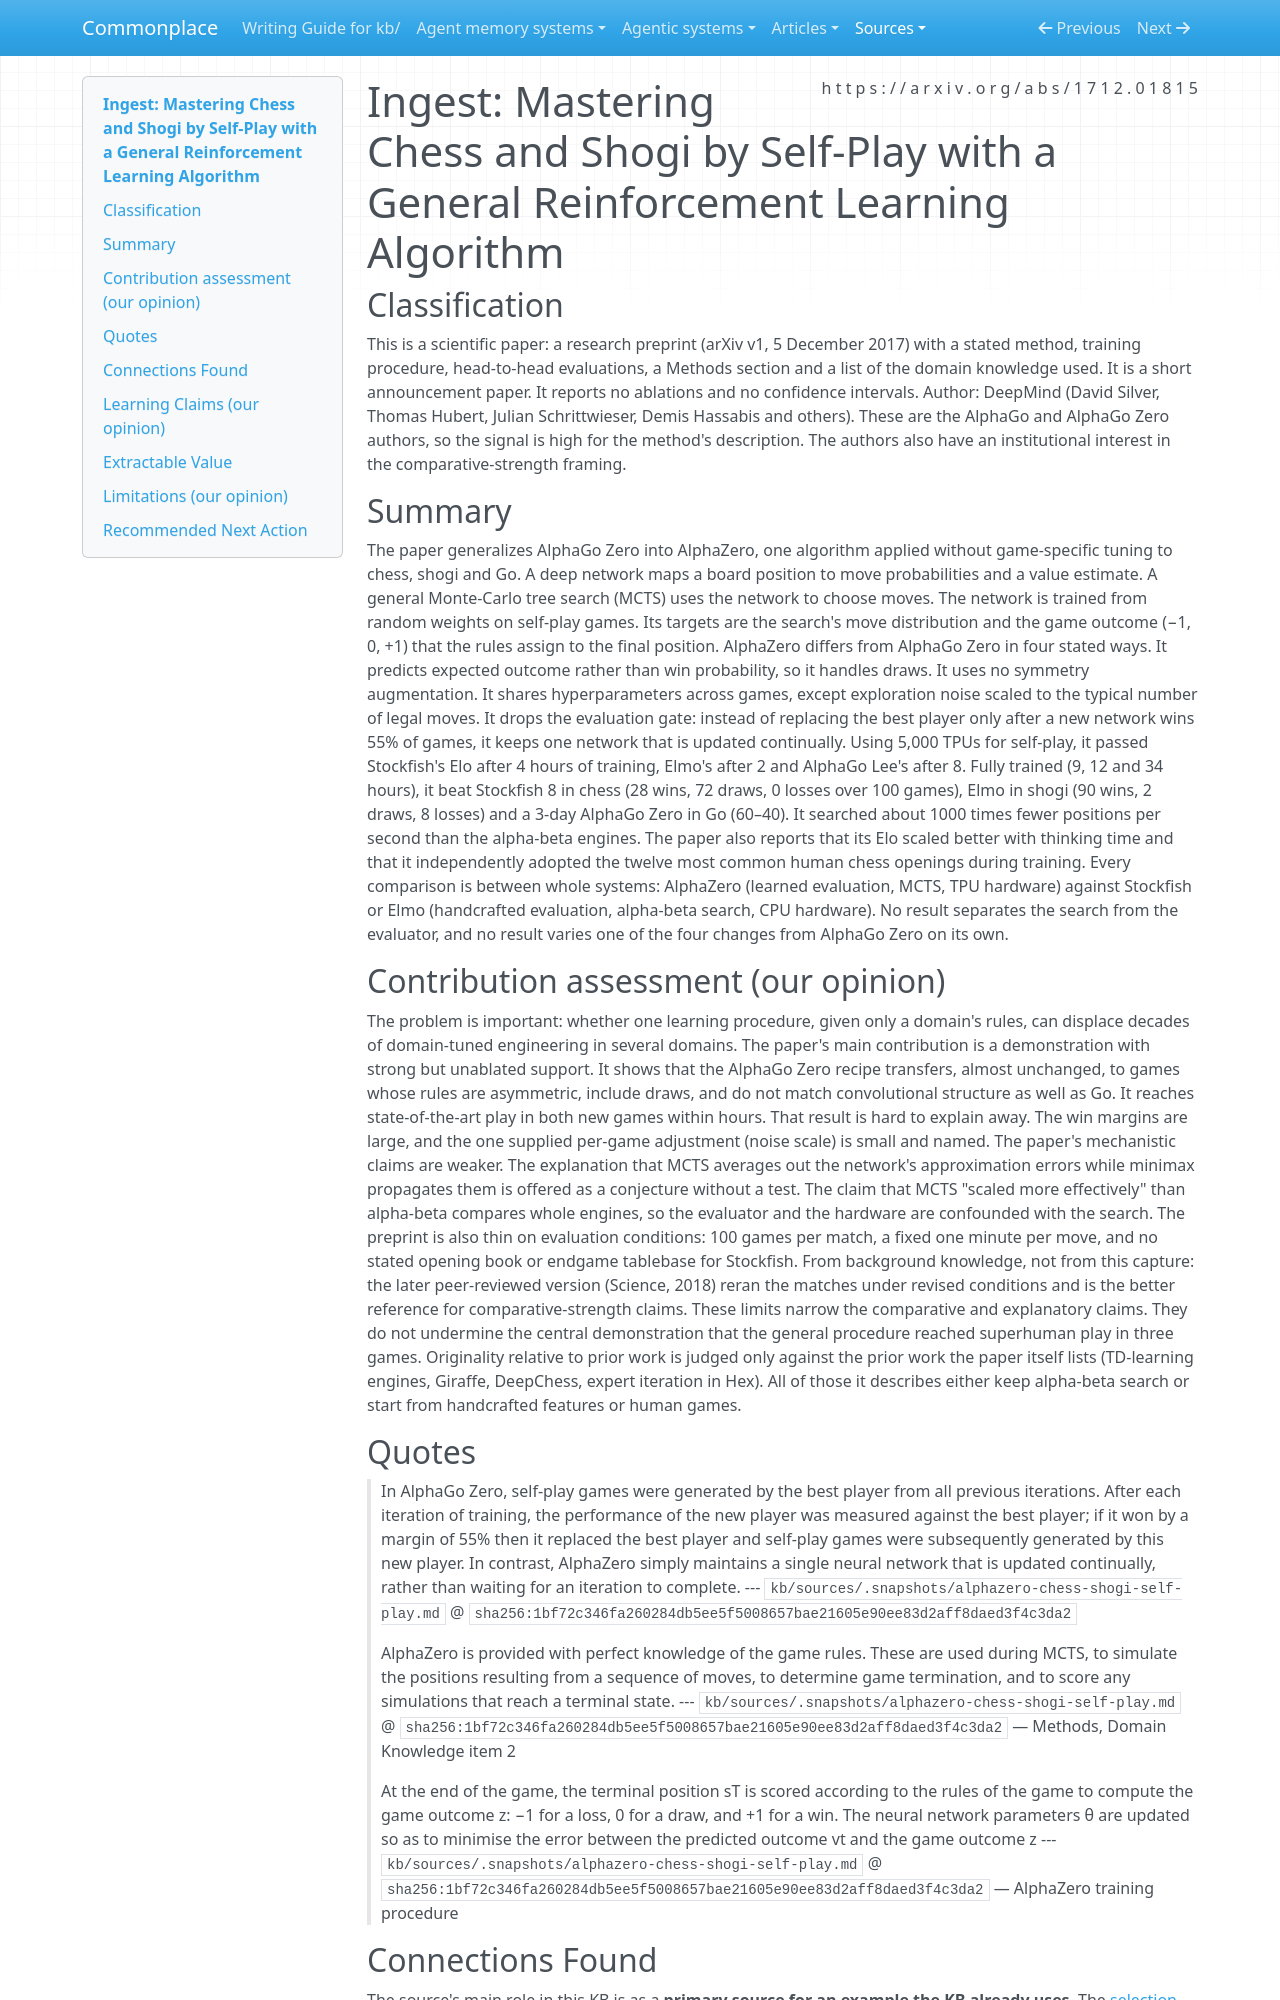

repository: zby/commonplace · page: sources/alphazero-chess-shogi-self-play.ingest/index.html · generator: mkdocs

---
description: "AlphaZero preprint: one self-play RL recipe given only game rules beats Stockfish and Elmo; documents dropping AlphaGo Zero's 55% gate, bounding selection-based learning and bitter-lesson cases"
source: https://arxiv.org/abs/1712.01815
captured: "2026-11-22"
capture: pdftotext
capture_scope: full-source
genre: scientific-paper
snapshot_sha256: 1bf72c346fa260284db5ee5f5008657bae21605e90ee83d2aff8daed3f4c3da2
ingested: "2026-11-22"
type: types/ingest-report.md
domains: [alphazero, self-play-reinforcement-learning, monte-carlo-tree-search, computer-chess]
tags: [improvement-loop, learning-theory, self-improving-systems]
learning_claims: true
---

# Ingest: Mastering Chess and Shogi by Self-Play with a General Reinforcement Learning Algorithm

## Classification

This is a scientific paper: a research preprint (arXiv v1, 5 December 2017)
with a stated method, training procedure, head-to-head evaluations, a Methods
section and a list of the domain knowledge used. It is a short announcement
paper. It reports no ablations and no confidence intervals.
Author: DeepMind (David Silver, Thomas Hubert, Julian Schrittwieser, Demis
Hassabis and others). These are the AlphaGo and AlphaGo Zero authors, so the
signal is high for the method's description. The authors also have an
institutional interest in the comparative-strength framing.

## Summary

The paper generalizes AlphaGo Zero into AlphaZero, one algorithm applied
without game-specific tuning to chess, shogi and Go. A deep network maps a
board position to move probabilities and a value estimate. A general
Monte-Carlo tree search (MCTS) uses the network to choose moves. The network
is trained from random weights on self-play games. Its targets are the
search's move distribution and the game outcome (−1, 0, +1) that the rules
assign to the final position. AlphaZero differs from AlphaGo Zero in four
stated ways. It predicts expected outcome rather than win probability, so it
handles draws. It uses no symmetry augmentation. It shares hyperparameters
across games, except exploration noise scaled to the typical number of legal
moves. It drops the evaluation gate: instead of replacing the best player only
after a new network wins 55% of games, it keeps one network that is updated
continually. Using 5,000 TPUs for self-play, it passed Stockfish's Elo after 4
hours of training, Elmo's after 2 and AlphaGo Lee's after 8. Fully trained (9,
12 and 34 hours), it beat Stockfish 8 in chess (28 wins, 72 draws, 0 losses
over 100 games), Elmo in shogi (90 wins, 2 draws, 8 losses) and a 3-day
AlphaGo Zero in Go (60–40). It searched about
1000 times fewer positions per second than the alpha-beta engines. The paper
also reports that its Elo scaled better with thinking time and that it
independently adopted the twelve most common human chess openings during
training. Every comparison is between whole systems: AlphaZero (learned
evaluation, MCTS, TPU hardware) against Stockfish or Elmo (handcrafted
evaluation, alpha-beta search, CPU hardware). No result separates the search
from the evaluator, and no result varies one of the four changes from AlphaGo
Zero on its own.

## Contribution assessment (our opinion)

The problem is important: whether one learning procedure, given only a
domain's rules, can displace decades of domain-tuned engineering in several
domains. The paper's main contribution is a demonstration with strong but
unablated support. It shows that the AlphaGo Zero recipe transfers, almost
unchanged, to games whose rules are asymmetric, include draws, and do not
match convolutional structure as well as Go. It reaches state-of-the-art play
in both new games within hours. That result is hard to explain away. The win
margins are large, and the one supplied per-game adjustment (noise scale) is
small and named. The paper's mechanistic claims are weaker. The explanation
that MCTS averages out the network's approximation errors while minimax
propagates them is offered as a conjecture without a test. The claim that MCTS
"scaled more effectively" than alpha-beta compares whole engines, so the
evaluator and the hardware are confounded with the search. The preprint is
also thin on evaluation conditions: 100 games per match, a fixed one minute
per move, and no stated opening book or endgame tablebase for Stockfish. From
background knowledge, not from this capture: the later peer-reviewed version
(Science, 2018) reran the matches under revised conditions and is the better
reference for comparative-strength claims. These limits narrow the comparative
and explanatory claims. They do not undermine the central demonstration that
the general procedure reached superhuman play in three games. Originality
relative to prior work is judged only against the prior work the paper itself
lists (TD-learning engines, Giraffe, DeepChess, expert iteration in Hex). All
of those it describes either keep alpha-beta search or start from handcrafted
features or human games.

## Quotes

> In AlphaGo Zero, self-play games were generated by the best player from all previous iterations. After each iteration of training, the performance of the new player was measured against the best player; if it won by a margin of 55% then it replaced the best player and self-play games were subsequently generated by this new player. In contrast, AlphaZero simply maintains a single neural network that is updated continually, rather than waiting for an iteration to complete.
> --- `kb/sources/.snapshots/alphazero-chess-shogi-self-play.md` @ `sha256:1bf72c346fa260284db5ee5f5008657bae21605e90ee83d2aff8daed3f4c3da2`

> AlphaZero is provided with perfect knowledge of the game rules. These are used during MCTS, to simulate the positions resulting from a sequence of moves, to determine game termination, and to score any simulations that reach a terminal state.
> --- `kb/sources/.snapshots/alphazero-chess-shogi-self-play.md` @ `sha256:1bf72c346fa260284db5ee5f5008657bae21605e90ee83d2aff8daed3f4c3da2` — Methods, Domain Knowledge item 2

> At the end of the game, the terminal position sT is scored according to the rules of the game to compute the game outcome z: −1 for a loss, 0 for a draw, and +1 for a win. The neural network parameters θ are updated so as to minimise the error between the predicted outcome vt and the game outcome z
> --- `kb/sources/.snapshots/alphazero-chess-shogi-self-play.md` @ `sha256:1bf72c346fa260284db5ee5f5008657bae21605e90ee83d2aff8daed3f4c3da2` — AlphaZero training procedure
